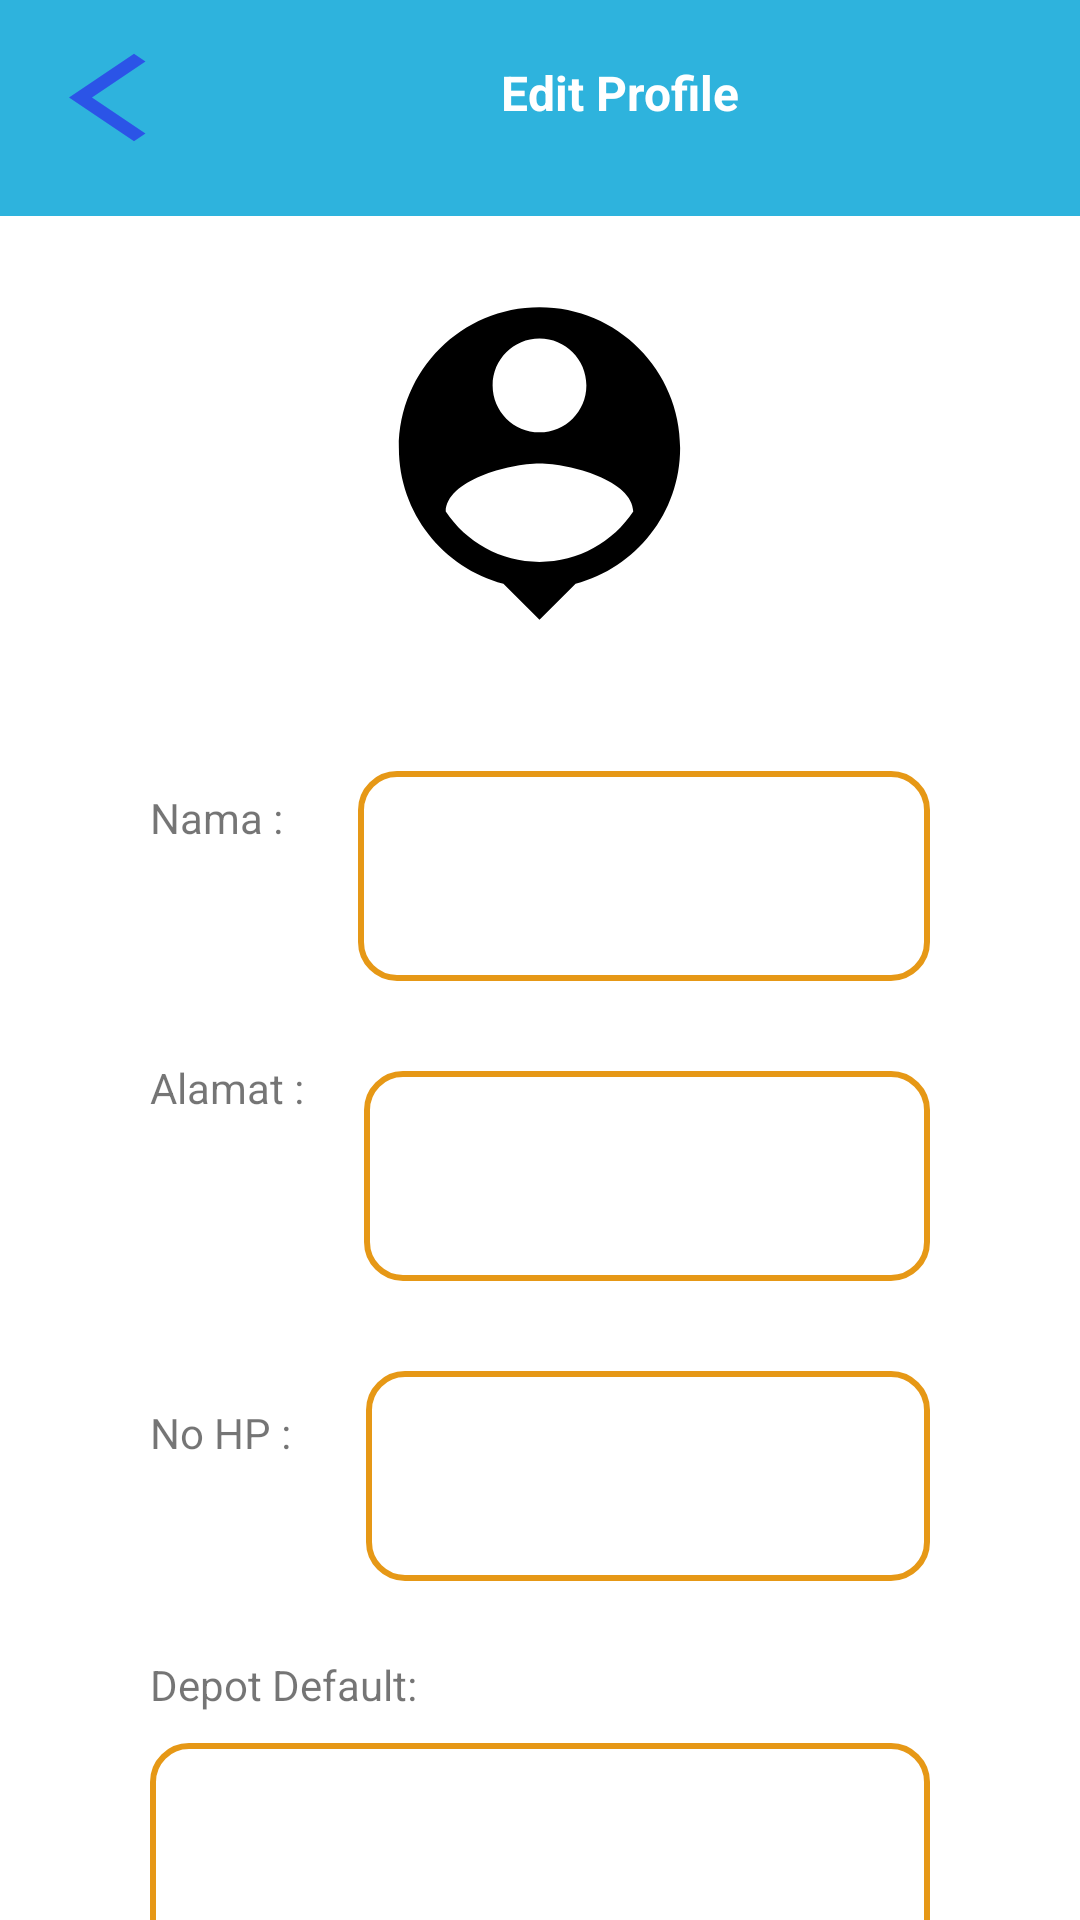

The Android layout XML behind this screen, and the referenced resources:
<!-- AndroidManifest.xml: application theme Theme.UrGalon -->
<!-- res/layout/fragment_edit_profile.xml -->
<?xml version="1.0" encoding="utf-8"?>
<FrameLayout xmlns:android="http://schemas.android.com/apk/res/android"
    xmlns:app="http://schemas.android.com/apk/res-auto"
    xmlns:tools="http://schemas.android.com/tools"
    android:id="@+id/frame3"
    android:layout_width="match_parent"
    android:layout_height="match_parent"
    android:background="#2EB3DD"
    tools:context=".Profile">

    <LinearLayout
        android:layout_width="match_parent"
        android:layout_height="match_parent"
        android:orientation="vertical">

        <LinearLayout
            android:layout_width="match_parent"
            android:layout_height="72dp"
            android:orientation="horizontal">

            <ImageView
                android:id="@+id/backtoprofile"
                android:layout_width="wrap_content"
                android:layout_height="wrap_content"
                android:layout_marginLeft="10dp"
                android:layout_marginTop="15dp"
                app:srcCompat="@drawable/ic_baseline_arrow_back_ios_new_24" />

            <TextView
                android:layout_width="wrap_content"
                android:layout_height="wrap_content"
                android:layout_marginLeft="105dp"
                android:layout_marginTop="20dp"
                android:text="Edit Profile"
                android:textColor="@color/white"
                android:textSize="16sp"

                android:textStyle="bold" />

        </LinearLayout>


        <LinearLayout
            android:layout_width="match_parent"
            android:layout_height="match_parent"

            android:background="@color/white"
            android:orientation="vertical">

            <ImageView
                android:layout_width="wrap_content"
                android:layout_height="wrap_content"
                android:layout_gravity="center"
                android:layout_marginTop="20dp"
                app:srcCompat="@drawable/ic_baseline_person_pin_24" />

            <LinearLayout
                android:layout_width="match_parent"
                android:layout_height="wrap_content"
                android:layout_marginTop="10dp"
                android:layout_marginLeft="50dp"
                android:layout_marginRight="50dp"
                android:orientation="horizontal">

                <TextView
                    android:layout_width="wrap_content"
                    android:layout_height="wrap_content"

                    android:layout_marginTop="10dp"
                    android:text="Nama :"
                    android:textSize="14sp" />

                <com.google.android.material.textfield.TextInputLayout
                    android:layout_width="match_parent"
                    android:layout_height="70dp"
                    android:layout_marginLeft="10dp"
                    android:layout_marginTop="30dp"
                    app:boxBackgroundColor="@color/white"
                    app:boxCornerRadiusBottomEnd="20sp"
                    app:boxCornerRadiusBottomStart="20sp"
                    app:boxCornerRadiusTopEnd="20sp"
                    app:boxCornerRadiusTopStart="20sp"
                    app:boxStrokeColor="@color/white"
                    app:boxStrokeWidth="0dp"

                    app:boxStrokeWidthFocused="0dp">

                    <com.google.android.material.textfield.TextInputEditText
                        android:id="@+id/et_nama"
                        android:layout_width="match_parent"
                        android:layout_height="70dp"
                        android:layout_marginLeft="15dp"
                        android:layout_marginBottom="10dp"
                        android:background="@drawable/custom_edit_text"
                        android:textAlignment="gravity"
                        android:gravity= "top|start"
                         />
                </com.google.android.material.textfield.TextInputLayout>


            </LinearLayout>

            <LinearLayout
                android:layout_width="match_parent"
                android:layout_height="wrap_content"
                android:orientation="horizontal"
                android:layout_marginLeft="50dp"
                android:layout_marginRight="50dp">

                <TextView
                    android:layout_width="wrap_content"
                    android:layout_height="wrap_content"
                    android:layout_marginBottom="50dp"
                    android:text="Alamat :"
                    android:textSize="14sp" />

                <com.google.android.material.textfield.TextInputLayout
                    android:layout_width="match_parent"
                    android:layout_height="70dp"
                    android:layout_marginLeft="10dp"
                    android:layout_marginTop="30dp"
                    app:boxBackgroundColor="@color/white"
                    app:boxCornerRadiusBottomEnd="20sp"
                    app:boxCornerRadiusBottomStart="20sp"
                    app:boxCornerRadiusTopEnd="20sp"
                    app:boxCornerRadiusTopStart="20sp"
                    app:boxStrokeColor="@color/white"
                    app:boxStrokeWidth="0dp"

                    app:boxStrokeWidthFocused="0dp">

                    <com.google.android.material.textfield.TextInputEditText
                        android:id="@+id/et_alamat"
                        android:layout_width="match_parent"
                        android:layout_height="70dp"
                        android:layout_marginLeft="10dp"
                        android:layout_marginBottom="10dp"
                        android:background="@drawable/custom_edit_text"
                        android:textAlignment="gravity"
                        android:gravity= "top|start"
                        />
                </com.google.android.material.textfield.TextInputLayout>


            </LinearLayout>

            <LinearLayout
                android:layout_width="match_parent"
                android:layout_height="wrap_content"
                android:orientation="horizontal"
                android:layout_marginLeft="50dp"
                android:layout_marginRight="50dp">

                <TextView
                    android:layout_width="wrap_content"
                    android:layout_height="20dp"

                    android:layout_marginTop="15dp"
                    android:text="No HP :"
                    android:textSize="14sp" />

                <com.google.android.material.textfield.TextInputLayout
                    android:layout_width="match_parent"
                    android:layout_height="70dp"
                    android:layout_marginLeft="10dp"
                    android:layout_marginTop="30dp"
                    app:boxBackgroundColor="@color/white"
                    app:boxCornerRadiusBottomEnd="20sp"
                    app:boxCornerRadiusBottomStart="20sp"
                    app:boxCornerRadiusTopEnd="20sp"
                    app:boxCornerRadiusTopStart="20sp"
                    app:boxStrokeColor="@color/white"
                    app:boxStrokeWidth="0dp"

                    app:boxStrokeWidthFocused="0dp">

                    <com.google.android.material.textfield.TextInputEditText
                        android:id="@+id/et_noHP"
                        android:layout_width="match_parent"
                        android:layout_height="70dp"
                        android:layout_marginLeft="15dp"
                        android:layout_marginBottom="10dp"
                        android:background="@drawable/custom_edit_text"
                        android:textAlignment="gravity"
                        android:gravity= "top|start"
                        />
                </com.google.android.material.textfield.TextInputLayout>


            </LinearLayout>
            <LinearLayout
                android:layout_width="match_parent"
                android:layout_height="wrap_content"
                android:orientation="vertical"
                android:layout_marginLeft="50dp"
                android:layout_marginRight="50dp">

            <TextView
                android:layout_width="wrap_content"
                android:layout_height="wrap_content"

                android:layout_marginTop="25dp"
                android:text="Depot Default:" />

            <EditText
                android:id="@+id/et_bookmark"
                android:layout_width="match_parent"
                android:layout_height="104dp"

                android:layout_marginTop="10dp"
                android:background="@drawable/custom_edit_text" />
            </LinearLayout>
            <Button
                android:id="@+id/btn_save"
                android:layout_width="143dp"
                android:layout_height="wrap_content"
                android:layout_gravity="center"
                android:layout_marginTop="10dp"
                android:backgroundTint="#E69816"
                android:text="Save" />
        </LinearLayout>
    </LinearLayout>
</FrameLayout>
<!-- resources referenced by this layout -->
<resources>
  <color name="white">#FFFFFFFF</color>
  <!-- drawable custom_edit_text (drawable) -->
  <?xml version="1.0" encoding="utf-8"?>
  <selector xmlns:android="http://schemas.android.com/apk/res/android">
  
      
      <item android:state_enabled="true" android:state_focused="true">
          <shape android:shape="rectangle">
              <solid android:color="@android:color/white" />
              <corners android:radius="12dp" />
              <stroke android:width="2dp" android:color="@color/orange" />
          </shape>
      </item>
  
      
      <item android:state_enabled="true">
          <shape android:shape="rectangle">
              <solid android:color="@android:color/white" />
              <corners android:radius="12dp" />
              <stroke android:width="2dp" android:color="@color/orange" />
          </shape>
      </item>
  
  </selector>
  <!-- drawable ic_baseline_arrow_back_ios_new_24 (drawable) -->
  <vector android:height="35dp" android:tint="#2B54E7"
      android:viewportHeight="24" android:viewportWidth="24"
      android:width="52dp" xmlns:android="http://schemas.android.com/apk/res/android">
      <path android:fillColor="@android:color/white" android:pathData="M17.77,3.77l-1.77,-1.77l-10,10l10,10l1.77,-1.77l-8.23,-8.23z"/>
  </vector>
  <!-- drawable ic_baseline_person_pin_24 (drawable) -->
  <vector android:height="125dp" android:tint="#000000"
      android:viewportHeight="24" android:viewportWidth="24"
      android:width="125dp" xmlns:android="http://schemas.android.com/apk/res/android">
      <path android:fillColor="@android:color/white" android:pathData="M12,2c-4.97,0 -9,4.03 -9,9 0,4.17 2.84,7.67 6.69,8.69L12,22l2.31,-2.31C18.16,18.67 21,15.17 21,11c0,-4.97 -4.03,-9 -9,-9zM12,4c1.66,0 3,1.34 3,3s-1.34,3 -3,3 -3,-1.34 -3,-3 1.34,-3 3,-3zM12,18.3c-2.5,0 -4.71,-1.28 -6,-3.22 0.03,-1.99 4,-3.08 6,-3.08 1.99,0 5.97,1.09 6,3.08 -1.29,1.94 -3.5,3.22 -6,3.22z"/>
  </vector>
  <style name="Theme.UrGalon" parent="Theme.MaterialComponents.DayNight.NoActionBar">
          
          <item name="colorPrimary">@color/purple_500</item>
          <item name="colorPrimaryVariant">@color/purple_700</item>
          <item name="colorOnPrimary">@color/white</item>
          
          <item name="colorSecondary">@color/teal_200</item>
          <item name="colorSecondaryVariant">@color/teal_700</item>
          <item name="colorOnSecondary">@color/black</item>
          
          <item name="android:statusBarColor">?attr/colorPrimaryVariant</item>
          
  
      </style>
  <color name="orange">#E69816</color>
  <color name="purple_500">#FF6200EE</color>
  <color name="purple_700">#FF3700B3</color>
  <color name="teal_200">#FF03DAC5</color>
  <color name="teal_700">#FF018786</color>
  <color name="black">#FF000000</color>
</resources>
